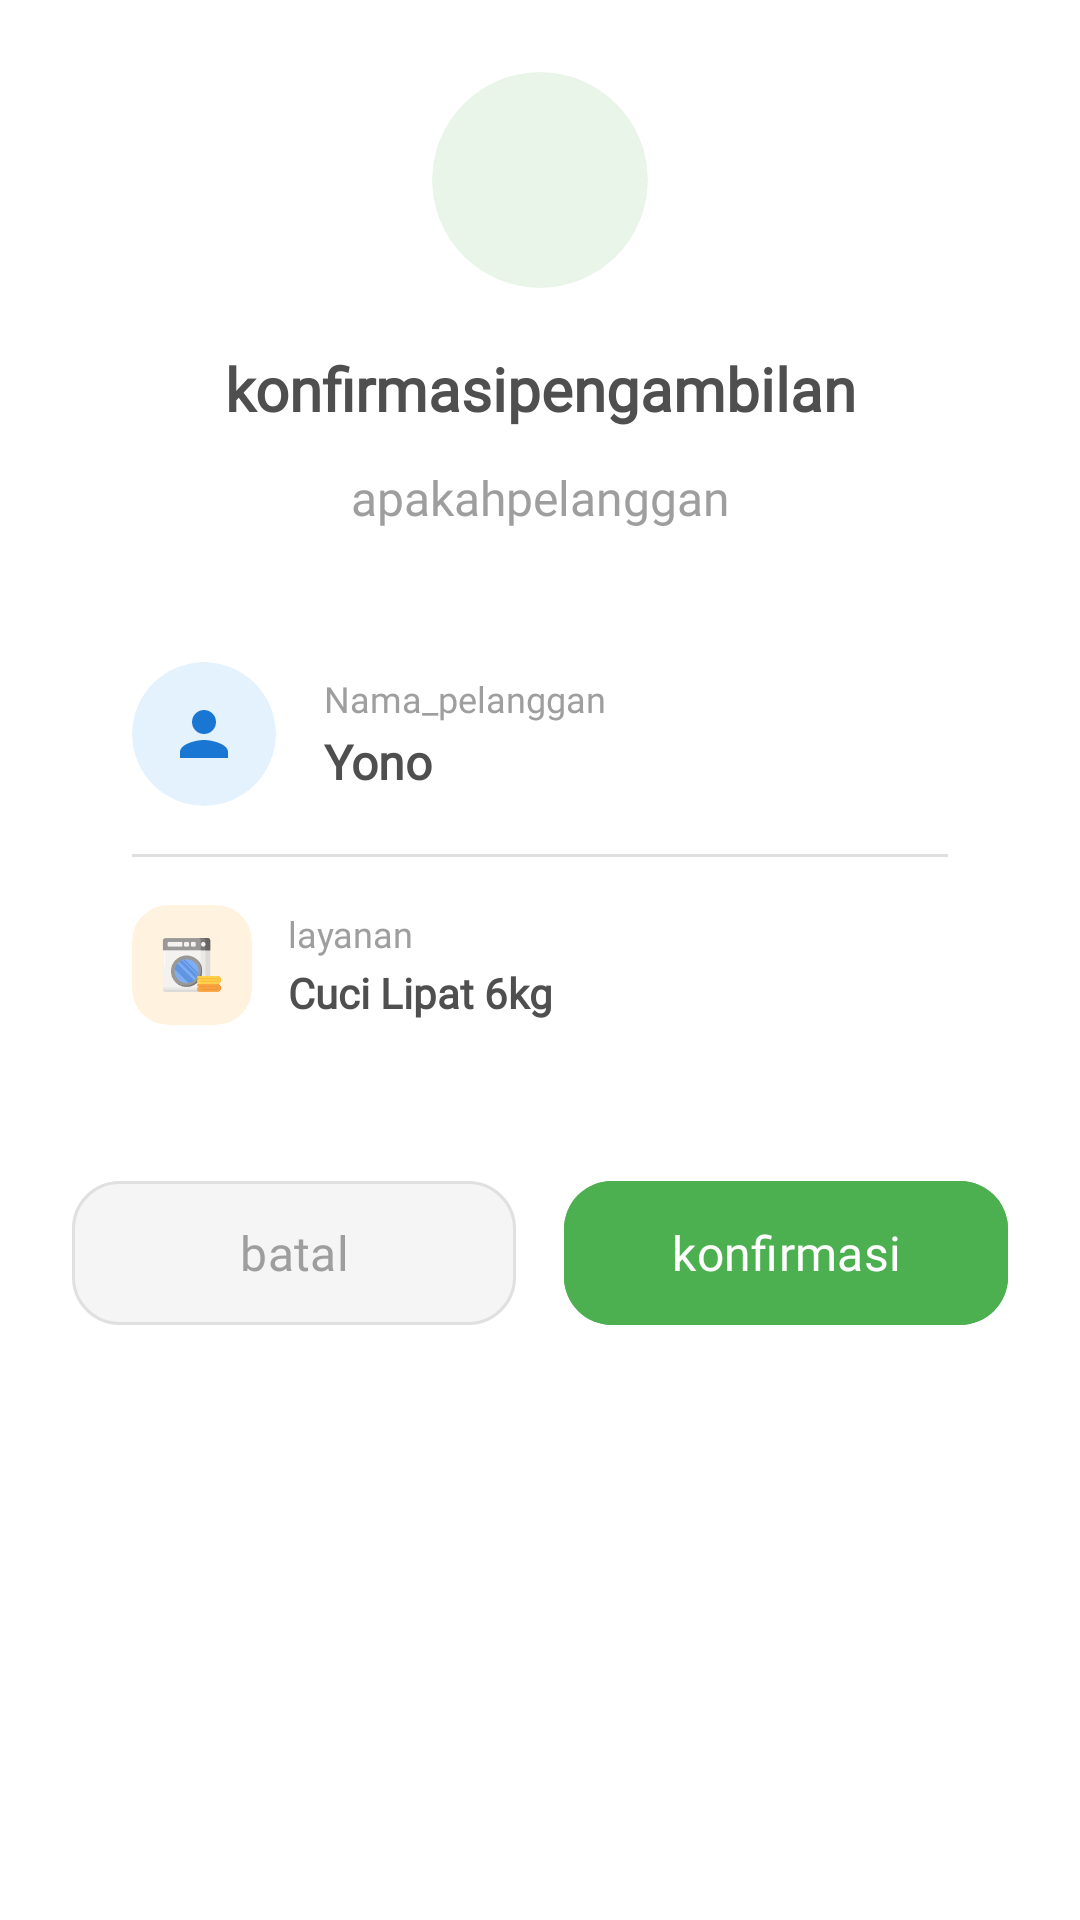

Produce the Android XML layout that renders to this screen, including the resource entries it uses.
<!-- AndroidManifest.xml: application theme Theme.LaundryApp -->
<!-- res/layout/dialog_pickup_transaksi.xml -->
<?xml version="1.0" encoding="utf-8"?>
<androidx.constraintlayout.widget.ConstraintLayout xmlns:android="http://schemas.android.com/apk/res/android"
    xmlns:app="http://schemas.android.com/apk/res-auto"
    android:layout_width="match_parent"
    android:layout_height="wrap_content"
    style="@style/Background"
    android:padding="24dp">

    
    <androidx.cardview.widget.CardView
        android:id="@+id/cvPickupIcon"
        android:layout_width="72dp"
        android:layout_height="72dp"
        app:cardBackgroundColor="#E8F5E8"
        app:cardCornerRadius="36dp"
        app:cardElevation="0dp"
        app:layout_constraintEnd_toEndOf="parent"
        app:layout_constraintStart_toStartOf="parent"
        app:layout_constraintTop_toTopOf="parent">

        <ImageView
            android:layout_width="36dp"
            android:layout_height="36dp"
            android:layout_gravity="center"
            android:src="@drawable/baseline_add_shopping_cart_24"
            app:tint="#4CAF50" />
    </androidx.cardview.widget.CardView>

    <TextView
        android:id="@+id/tvDialogTitle"
        android:layout_width="0dp"
        android:layout_height="wrap_content"
        android:layout_marginTop="20dp"
        android:fontFamily="@font/nunito_bold"
        android:gravity="center"
        android:text="@string/konfirmasipengambilan"
        android:textColor="@color/text_primary"
        android:textSize="20sp"
        android:textStyle="bold"
        app:layout_constraintEnd_toEndOf="parent"
        app:layout_constraintStart_toStartOf="parent"
        app:layout_constraintTop_toBottomOf="@id/cvPickupIcon" />

    <TextView
        android:id="@+id/tvDialogMessage"
        android:layout_width="0dp"
        android:layout_height="wrap_content"
        android:layout_marginTop="12dp"
        android:fontFamily="@font/nunito"
        android:gravity="center"
        android:lineSpacingExtra="4dp"
        android:text="@string/apakahpelanggan"
        android:textColor="@color/text_secondary"
        android:textSize="16sp"
        app:layout_constraintEnd_toEndOf="parent"
        app:layout_constraintStart_toStartOf="parent"
        app:layout_constraintTop_toBottomOf="@id/tvDialogTitle" />

    
    <androidx.cardview.widget.CardView
        android:id="@+id/cvCustomerInfo"
        android:layout_width="0dp"
        android:layout_height="wrap_content"
        android:layout_marginTop="24dp"
        app:cardCornerRadius="16dp"
        app:cardElevation="0dp"
        app:layout_constraintEnd_toEndOf="parent"
        app:layout_constraintStart_toStartOf="parent"
        app:layout_constraintTop_toBottomOf="@id/tvDialogMessage">

        <androidx.constraintlayout.widget.ConstraintLayout
            android:layout_width="match_parent"
            android:layout_height="wrap_content"
            android:padding="20dp">

            
            <androidx.cardview.widget.CardView
                android:id="@+id/cvCustomerAvatar"
                android:layout_width="48dp"
                android:layout_height="48dp"
                app:cardBackgroundColor="#E3F2FD"
                app:cardCornerRadius="24dp"
                app:cardElevation="0dp"
                app:layout_constraintStart_toStartOf="parent"
                app:layout_constraintTop_toTopOf="parent">

                <ImageView
                    android:layout_width="24dp"
                    android:layout_height="24dp"
                    android:layout_gravity="center"
                    android:src="@drawable/baseline_person_24"
                    app:tint="#1976D2" />
            </androidx.cardview.widget.CardView>

            
            <LinearLayout
                android:layout_width="0dp"
                android:layout_height="wrap_content"
                android:layout_marginStart="16dp"
                android:orientation="vertical"
                app:layout_constraintBottom_toBottomOf="@id/cvCustomerAvatar"
                app:layout_constraintEnd_toEndOf="parent"
                app:layout_constraintStart_toEndOf="@id/cvCustomerAvatar"
                app:layout_constraintTop_toTopOf="@id/cvCustomerAvatar">

                <TextView
                    android:layout_width="wrap_content"
                    android:layout_height="wrap_content"
                    android:fontFamily="@font/nunito"
                    android:text="@string/nama_pelanggan"
                    android:textColor="@color/text_secondary"
                    android:textSize="12sp" />

                <TextView
                    android:id="@+id/tvDialogCustomerName"
                    android:layout_width="wrap_content"
                    android:layout_height="wrap_content"
                    android:layout_marginTop="2dp"
                    android:fontFamily="@font/nunito_bold"
                    android:text="Yono"
                    android:textColor="@color/text_primary"
                    android:textSize="16sp"
                    android:textStyle="bold" />

            </LinearLayout>

            
            <View
                android:id="@+id/dividerService"
                android:layout_width="match_parent"
                android:layout_height="1dp"
                android:layout_marginTop="16dp"
                android:background="#E0E0E0"
                app:layout_constraintTop_toBottomOf="@id/cvCustomerAvatar" />

            <LinearLayout
                android:id="@+id/llServiceInfo"
                android:layout_width="0dp"
                android:layout_height="wrap_content"
                android:layout_marginTop="16dp"
                android:orientation="horizontal"
                app:layout_constraintEnd_toEndOf="parent"
                app:layout_constraintStart_toStartOf="parent"
                app:layout_constraintTop_toBottomOf="@id/dividerService">

                <androidx.cardview.widget.CardView
                    android:layout_width="40dp"
                    android:layout_height="40dp"
                    app:cardBackgroundColor="#FFF3E0"
                    app:cardCornerRadius="12dp"
                    app:cardElevation="0dp">

                    <ImageView
                        android:layout_width="20dp"
                        android:layout_height="20dp"
                        android:layout_gravity="center"
                        android:src="@drawable/mesincuci"
                        android:alpha="0.8" />
                </androidx.cardview.widget.CardView>

                <LinearLayout
                    android:layout_width="0dp"
                    android:layout_height="wrap_content"
                    android:layout_gravity="center_vertical"
                    android:layout_marginStart="12dp"
                    android:layout_weight="1"
                    android:orientation="vertical">

                    <TextView
                        android:layout_width="wrap_content"
                        android:layout_height="wrap_content"
                        android:fontFamily="@font/nunito"
                        android:text="@string/layanan"
                        android:textColor="@color/text_secondary"
                        android:textSize="12sp" />

                    <TextView
                        android:id="@+id/tvDialogService"
                        android:layout_width="wrap_content"
                        android:layout_height="wrap_content"
                        android:layout_marginTop="2dp"
                        android:fontFamily="@font/nunito_bold"
                        android:text="Cuci Lipat 6kg"
                        android:textColor="@color/text_primary"
                        android:textSize="14sp"
                        android:textStyle="bold" />

                </LinearLayout>

            </LinearLayout>

        </androidx.constraintlayout.widget.ConstraintLayout>

    </androidx.cardview.widget.CardView>

    
    <LinearLayout
        android:layout_width="0dp"
        android:layout_height="wrap_content"
        android:layout_marginTop="28dp"
        android:orientation="horizontal"
        android:weightSum="2"
        app:layout_constraintEnd_toEndOf="parent"
        app:layout_constraintStart_toStartOf="parent"
        app:layout_constraintTop_toBottomOf="@id/cvCustomerInfo">

        <com.google.android.material.button.MaterialButton
            android:id="@+id/btnDialogCancel"
            android:layout_width="0dp"
            android:layout_height="56dp"
            android:layout_marginEnd="8dp"
            android:layout_weight="1"
            android:backgroundTint="#F5F5F5"
            android:fontFamily="@font/nunito_bold"
            android:text="@string/batal"
            android:textAllCaps="false"
            android:textColor="@color/text_secondary"
            android:textSize="16sp"
            app:cornerRadius="16dp"
            app:rippleColor="#E0E0E0"
            app:strokeColor="#E0E0E0"
            app:strokeWidth="1dp" />

        <com.google.android.material.button.MaterialButton
            android:id="@+id/btnDialogConfirm"
            android:layout_width="0dp"
            android:layout_height="56dp"
            android:layout_marginStart="8dp"
            android:layout_weight="1"
            android:backgroundTint="#4CAF50"
            android:fontFamily="@font/nunito_bold"
            android:text="@string/konfirmasi"
            android:textAllCaps="false"
            android:textColor="#FFFFFF"
            android:textSize="16sp"
            app:cornerRadius="16dp"
            app:icon="@drawable/baseline_arrow_outward_24"
            app:iconGravity="textStart"
            app:iconPadding="8dp"
            app:iconSize="18dp"
            app:iconTint="#FFFFFF"
            app:rippleColor="#FFFFFF33" />

    </LinearLayout>

</androidx.constraintlayout.widget.ConstraintLayout>
<!-- resources referenced by this layout -->
<resources>
  <color name="text_primary">#4F4F4F</color>
  <color name="text_secondary">#9E9E9E</color>
  <!-- drawable baseline_person_24 (drawable) -->
  <vector xmlns:android="http://schemas.android.com/apk/res/android" android:height="24dp" android:tint="#DBDBDB" android:viewportHeight="24" android:viewportWidth="24" android:width="24dp">
        
      <path android:fillColor="@android:color/white" android:pathData="M12,12c2.21,0 4,-1.79 4,-4s-1.79,-4 -4,-4 -4,1.79 -4,4 1.79,4 4,4zM12,14c-2.67,0 -8,1.34 -8,4v2h16v-2c0,-2.66 -5.33,-4 -8,-4z"/>
      
  </vector>
  <!-- drawable mesincuci: png bitmap (drawable, 3630 bytes) -->
  <string name="apakahpelanggan">apakahpelanggan</string>
  <string name="batal">batal</string>
  <string name="konfirmasi">konfirmasi</string>
  <string name="konfirmasipengambilan">konfirmasipengambilan</string>
  <string name="layanan">layanan</string>
  <string name="nama_pelanggan">Nama_pelanggan</string>
  <style name="Background">
      <item name="android:background">
          #FFFFFF
      </item>
      </style>
  <style name="Theme.LaundryApp" parent="Base.Theme.LaundryApp" />
  <style name="Base.Theme.LaundryApp" parent="Theme.Material3.DayNight.NoActionBar">
          
          
      </style>
</resources>
